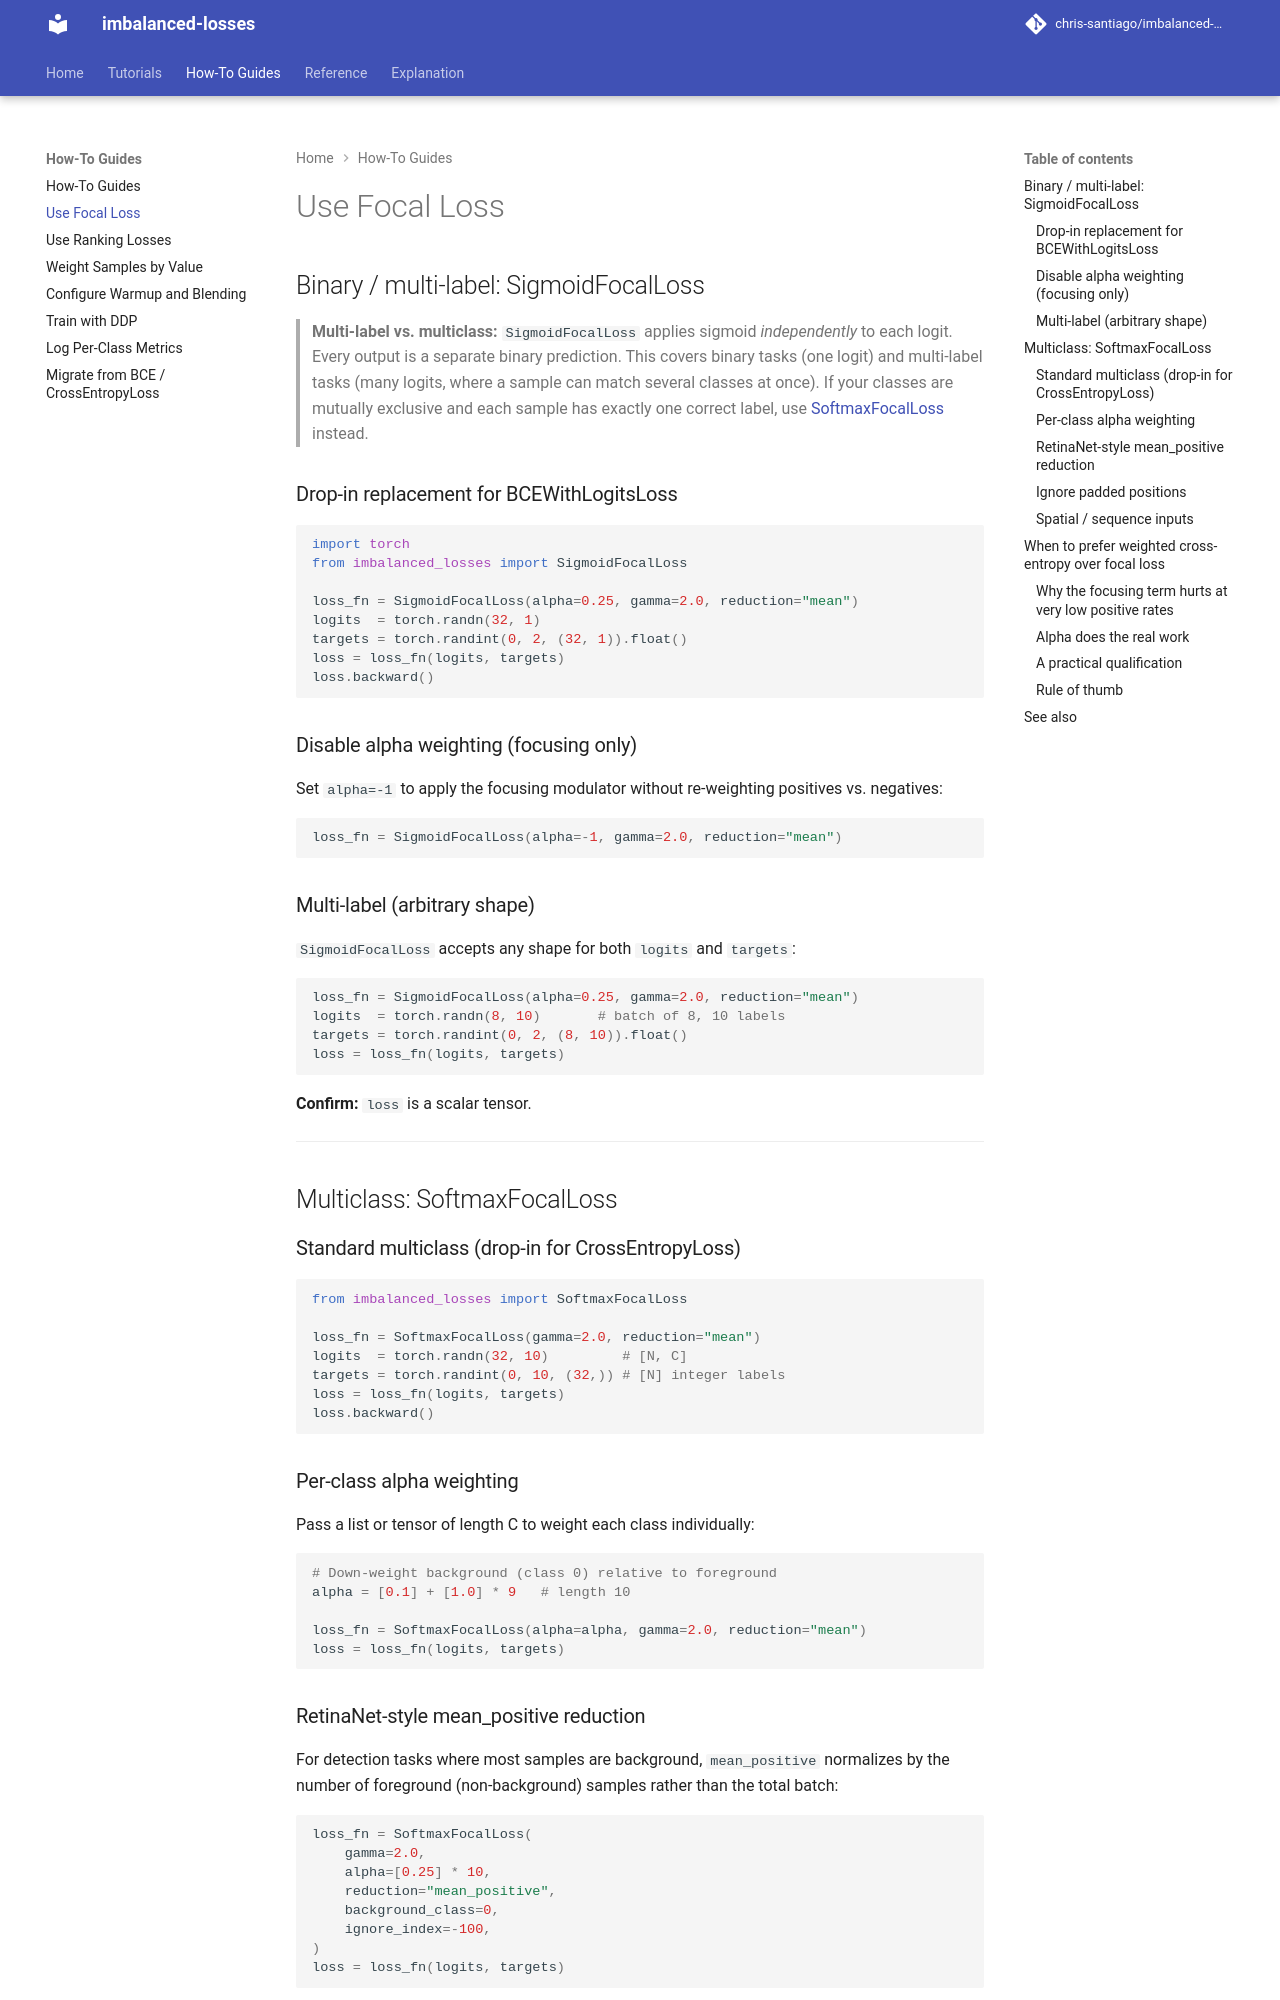

repository: chris-santiago/imbalanced-losses · page: how-to/use-focal-loss/index.html · generator: mkdocs

# Use Focal Loss

## Binary / multi-label: SigmoidFocalLoss

> **Multi-label vs. multiclass:** `SigmoidFocalLoss` applies sigmoid *independently* to each logit. Every output is a separate binary prediction. This covers binary tasks (one logit) and multi-label tasks (many logits, where a sample can match several classes at once). If your classes are mutually exclusive and each sample has exactly one correct label, use [SoftmaxFocalLoss](#multiclass-softmaxfocalloss) instead.

### Drop-in replacement for BCEWithLogitsLoss

```python
import torch
from imbalanced_losses import SigmoidFocalLoss

loss_fn = SigmoidFocalLoss(alpha=0.25, gamma=2.0, reduction="mean")
logits  = torch.randn(32, 1)
targets = torch.randint(0, 2, (32, 1)).float()
loss = loss_fn(logits, targets)
loss.backward()
```

### Disable alpha weighting (focusing only)

Set `alpha=-1` to apply the focusing modulator without re-weighting positives vs. negatives:

```python
loss_fn = SigmoidFocalLoss(alpha=-1, gamma=2.0, reduction="mean")
```

### Multi-label (arbitrary shape)

`SigmoidFocalLoss` accepts any shape for both `logits` and `targets`:

```python
loss_fn = SigmoidFocalLoss(alpha=0.25, gamma=2.0, reduction="mean")
logits  = torch.randn(8, 10)       # batch of 8, 10 labels
targets = torch.randint(0, 2, (8, 10)).float()
loss = loss_fn(logits, targets)
```

**Confirm:** `loss` is a scalar tensor.

---

## Multiclass: SoftmaxFocalLoss

### Standard multiclass (drop-in for CrossEntropyLoss)

```python
from imbalanced_losses import SoftmaxFocalLoss

loss_fn = SoftmaxFocalLoss(gamma=2.0, reduction="mean")
logits  = torch.randn(32, 10)         # [N, C]
targets = torch.randint(0, 10, (32,)) # [N] integer labels
loss = loss_fn(logits, targets)
loss.backward()
```

### Per-class alpha weighting

Pass a list or tensor of length C to weight each class individually:

```python
# Down-weight background (class 0) relative to foreground
alpha = [0.1] + [1.0] * 9   # length 10

loss_fn = SoftmaxFocalLoss(alpha=alpha, gamma=2.0, reduction="mean")
loss = loss_fn(logits, targets)
```

### RetinaNet-style mean_positive reduction

For detection tasks where most samples are background, `mean_positive` normalizes by the number of foreground (non-background) samples rather than the total batch:

```python
loss_fn = SoftmaxFocalLoss(
    gamma=2.0,
    alpha=[0.25] * 10,
    reduction="mean_positive",
    background_class=0,
    ignore_index=-100,
)
loss = loss_fn(logits, targets)
```

**Confirm:** `loss` is a scalar. If all samples are background, the denominator is clamped to 1 to avoid division by zero.

### Ignore padded positions

Set padded target positions to `-100` (or your custom `ignore_index`). They contribute zero loss and zero gradient:

```python
targets[0] = -100   # mark position 0 as padding
loss = loss_fn(logits, targets)
```

### Spatial / sequence inputs

`SoftmaxFocalLoss` handles any shape of the form `(N, C, *)`:

```python
# Dense prediction: [N, C, H, W] logits, [N, H, W] targets
logits  = torch.randn(4, 10, 64, 64)
targets = torch.randint(0, 10, (4, 64, 64))
loss = loss_fn(logits, targets)
```

**Confirm:** `loss` is a scalar.

---
